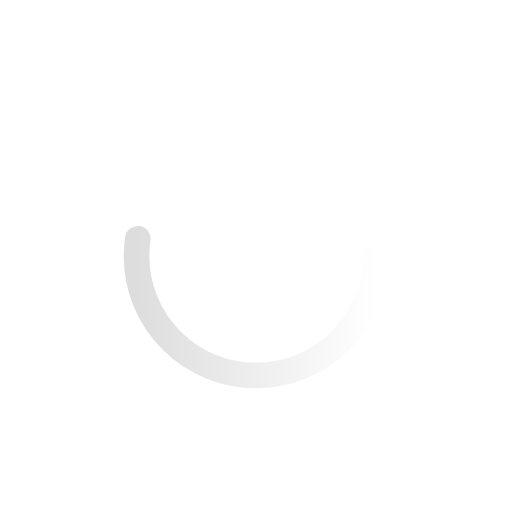
t = 0.00 s
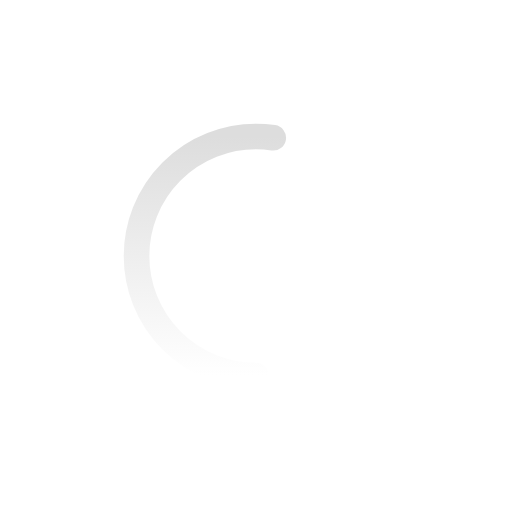
t = 0.50 s
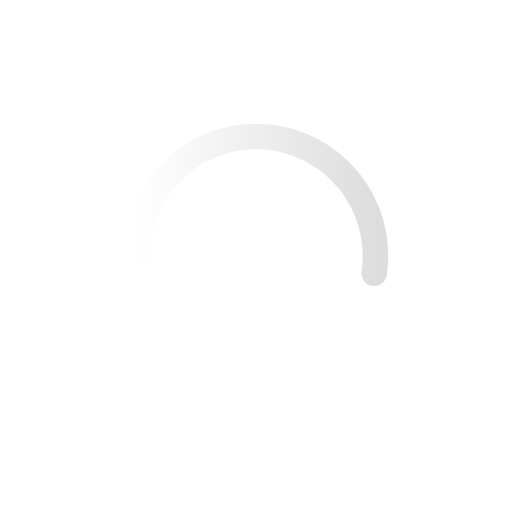
t = 1.00 s
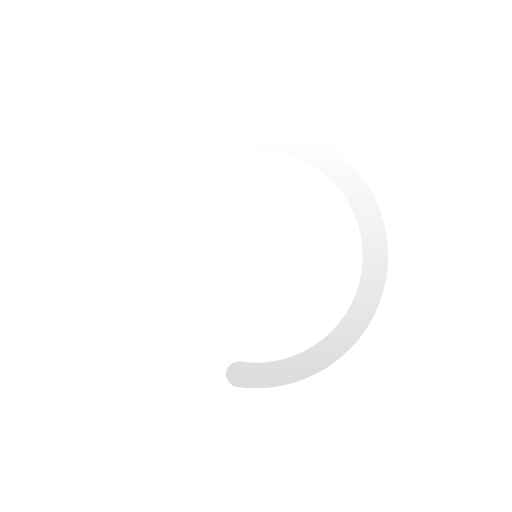
t = 1.50 s

The animated SVG that drew these frames (rendered in a browser with its animation timeline set to each time). Animation: 1 SMIL element (animateTransform=1); one cycle of 2.00 s, repeats indefinitely.

<!--
 *
 * (c) Kitodo. Key to digital objects e. V. <contact@kitodo.org>
 *
 * This file is part of the Kitodo project.
 *
 * It is licensed under GNU General Public License version 3 or later.
 *
 * For the full copyright and license information, please read the
 * GPL3-License.txt file that was distributed with this source code.
 *
-->

<svg xmlns='http://www.w3.org/2000/svg'
     viewBox='0 0 300 300'>
    <defs>
        <linearGradient id="alphaGradient" x1="0%" y1="0%" x2="100%" y2="0%">
            <stop offset="0%" stop-color="#DDD" stop-opacity="1" />
            <stop offset="100%" stop-color="#DDD" stop-opacity="0" />
        </linearGradient>
    </defs>
    <circle transform='rotate(0)'
            transform-origin='center'
            fill='none'
            stroke='url(#alphaGradient)'
            stroke-width='15'
            stroke-linecap='round'
            stroke-dasharray='230 1000'
            stroke-dashoffset='0'
            cx='150'
            cy='150'
            r='70'>
        <animateTransform
                attributeName='transform'
                type='rotate'
                from='0'
                to='360'
                dur='2'
                repeatCount='indefinite'>
        </animateTransform>
    </circle>
</svg>
